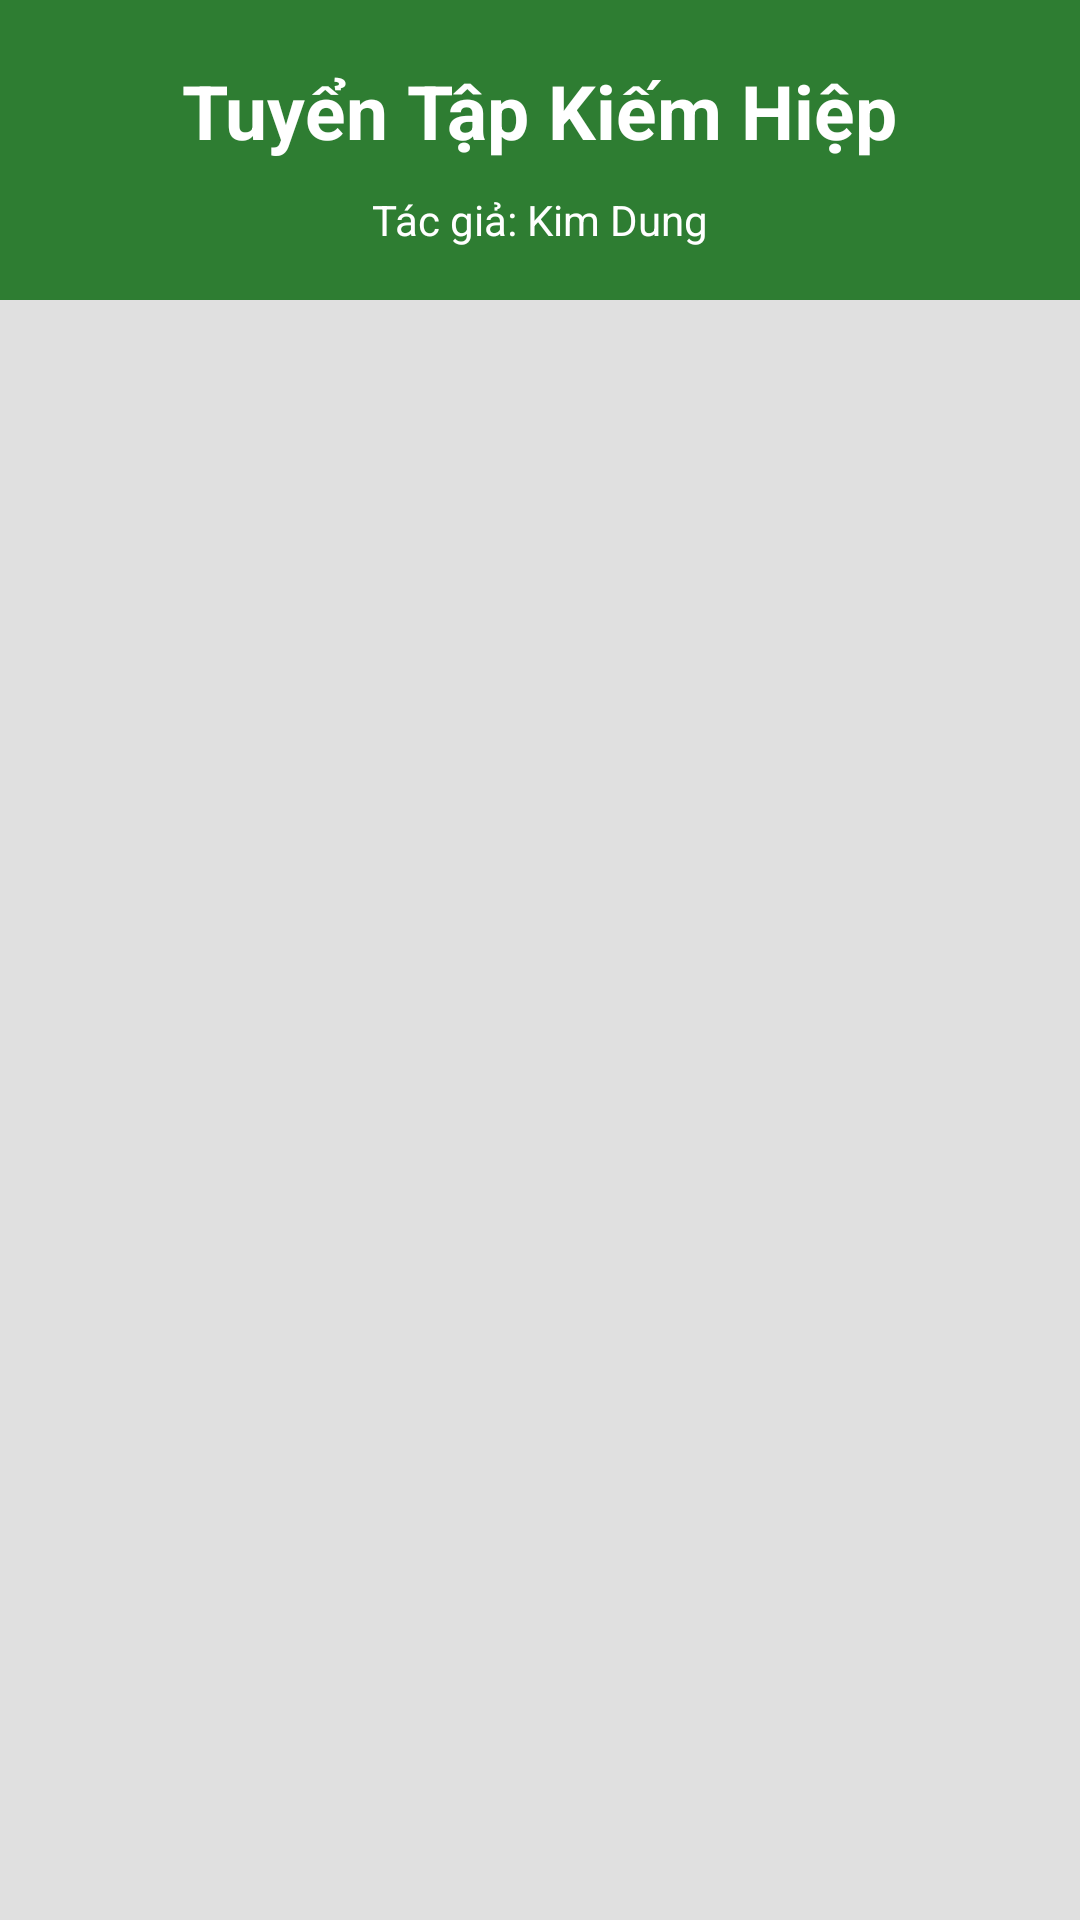

Reconstruct the res/layout file that produces this screen, plus the resources it refers to.
<!-- AndroidManifest.xml: application theme AppTheme.NoActionBar -->
<!-- res/layout/activity_main.xml -->
<?xml version="1.0" encoding="utf-8"?>
<RelativeLayout xmlns:android="http://schemas.android.com/apk/res/android"
    xmlns:tools="http://schemas.android.com/tools"
    android:id="@+id/activity_main"
    android:layout_width="match_parent"
    android:layout_height="match_parent"

    tools:context="tqt.com.kimdungapp.MainActivity">

    <LinearLayout
        android:id="@+id/layout_title"
        android:layout_width="match_parent"
        android:layout_height="100dp"
        android:orientation="vertical"
        android:background="@color/colorBackGroundTitle"
        android:padding="10dp">

        <TextView
            android:paddingTop="10dp"
            android:layout_gravity="center"
            android:id="@+id/txt_tilte_truyen"
            android:layout_width="wrap_content"
            android:layout_height="wrap_content"
            android:text="Tuyển Tập Kiếm Hiệp"
            android:textColor="@color/white"
            android:textSize="25dp"
            android:textStyle="bold" />

        <TextView
            android:paddingTop="10dp"
            android:layout_gravity="center"
            android:id="@+id/txt_tac_gia"
            android:layout_width="wrap_content"
            android:layout_height="wrap_content"
            android:layout_below="@id/txt_tilte_truyen"
            android:text="Tác giả: Kim Dung"
            android:textColor="@color/white" />

    </LinearLayout>

    <LinearLayout

        android:layout_width="match_parent"
        android:layout_height="match_parent"
        android:layout_below="@id/layout_title"
        android:background="@color/colorWhiteE0"
        android:paddingLeft="10dp"
        android:paddingRight="10dp"
        android:paddingTop="5dp">

        <ListView
            android:id="@+id/list_view"
            android:layout_width="match_parent"
            android:layout_height="match_parent"
            android:divider="@color/colorWhiteE0"
            android:dividerHeight="5dp"
            android:layout_below="@id/layout_title"></ListView>
    </LinearLayout>


</RelativeLayout>
<!-- resources referenced by this layout -->
<resources>
  <color name="colorBackGroundTitle">#2E7D32</color>
  <color name="colorWhiteE0">#E0E0E0</color>
  <color name="white">#ffffff</color>
  <style name="AppTheme.NoActionBar">
  
          <item name="windowActionBar">false</item>
          <item name="windowNoTitle">true</item>
      </style>
</resources>
